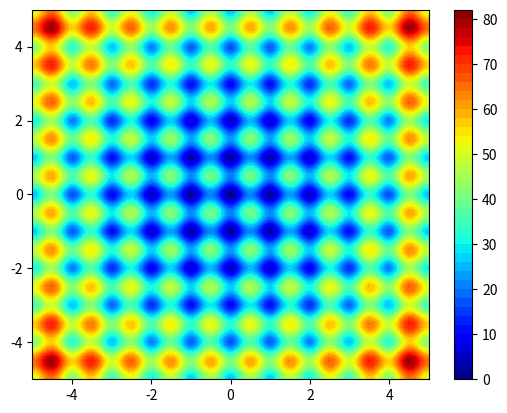

Write the Python code that produced this figure.
# rastrigin_graph.py

import numpy as np
import matplotlib.pyplot as plt



n = 100
X = np.linspace(-5, 5, n)     
Y = np.linspace(-5, 5, n)     
X, Y = np.meshgrid(X, Y) 

Z = (X**2 - 10 * np.cos(2 * np.pi * X)) + \
  (Y**2 - 10 * np.cos(2 * np.pi * Y)) + 20
 
fig = plt.figure() 
pcm = plt.contourf(X,Y,Z, levels=50, cmap="jet")
fig.colorbar(pcm)
plt.show()